Run: headless pygame with SDL's dummy video driver; simulated clock (each Clock.tick advances the game by its frame time, no real sleeping); random seed 0; keys injected as events and as key.get_pressed() state; no mouse input.
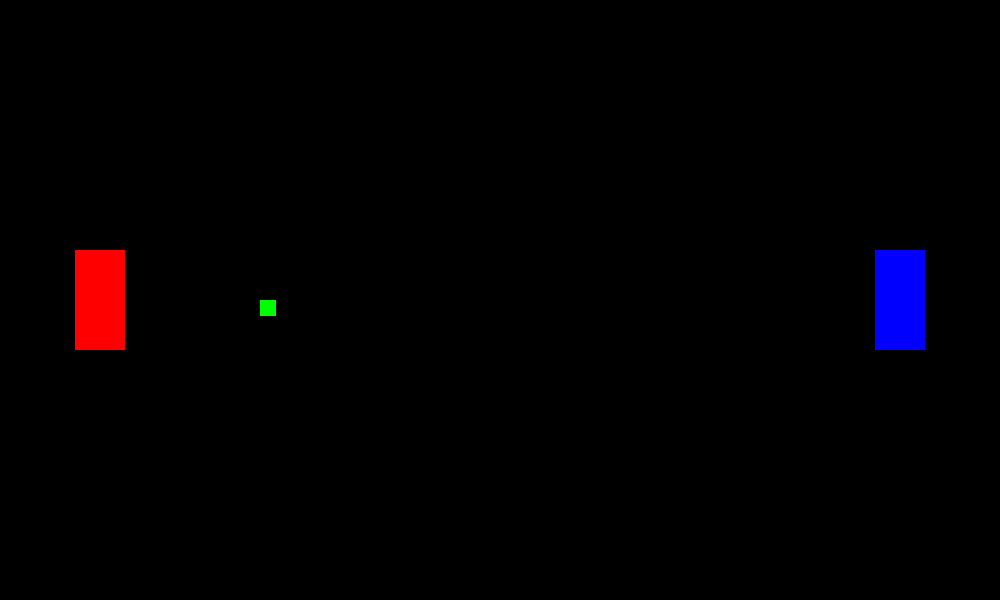
Frame 1 of 4 · flips 1–60 · no input
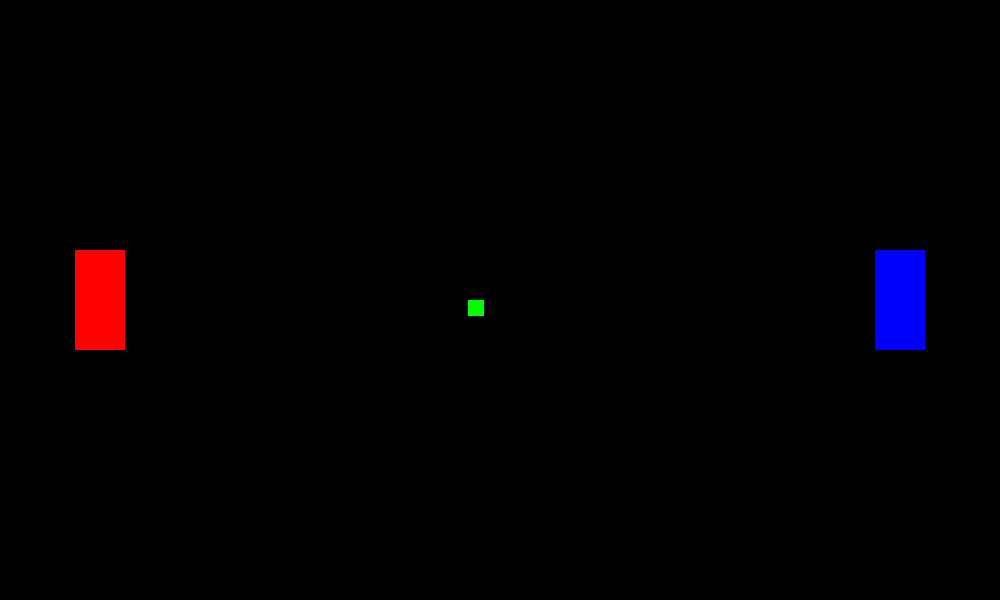
Frame 2 of 4 · flips 61–180 · tapped SPACE, RETURN · held RIGHT (→), D
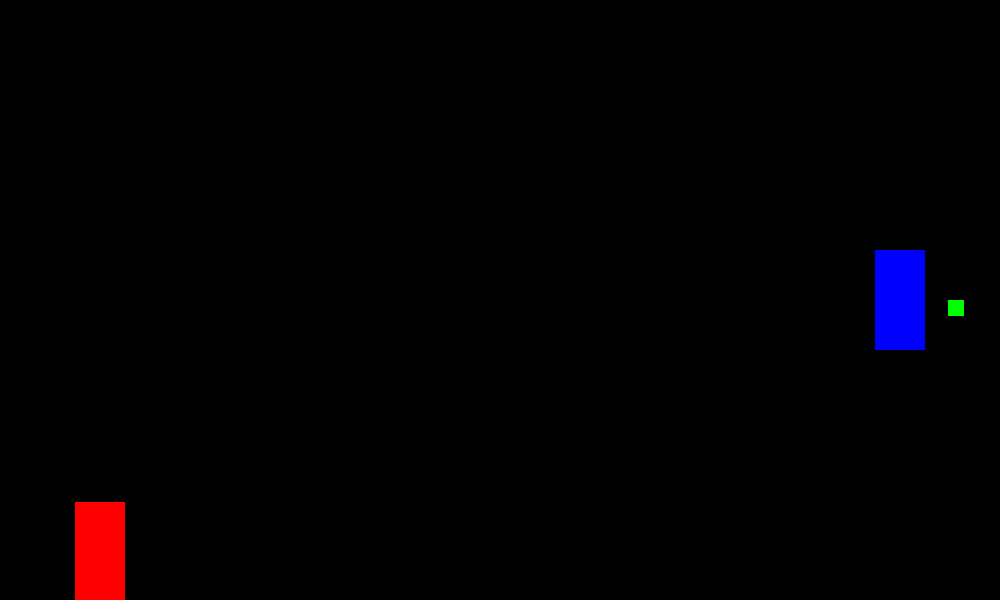
Frame 3 of 4 · flips 181–300 · held DOWN (↓), S
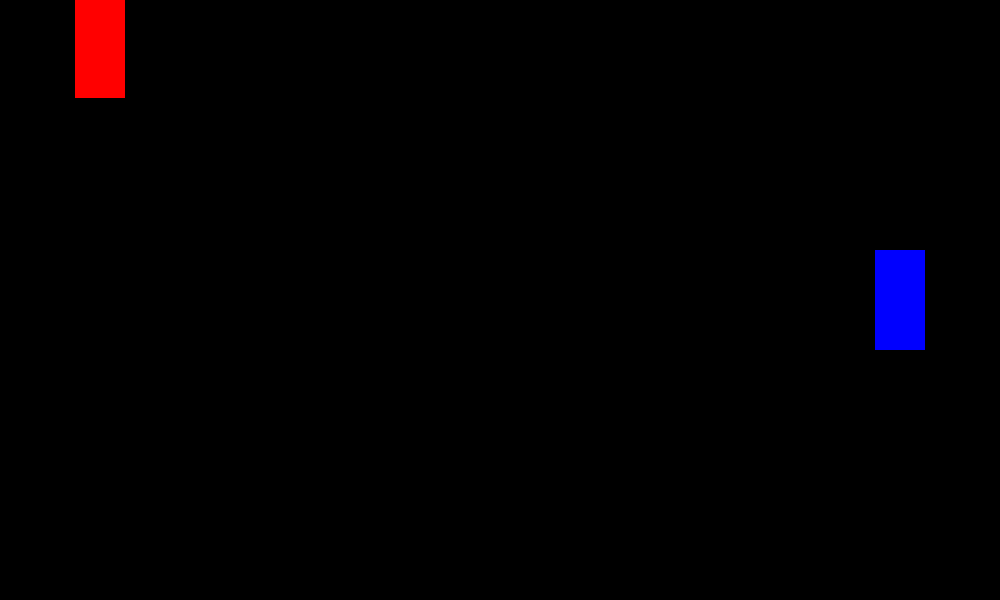
Frame 4 of 4 · flips 301–420 · held LEFT (←), A, UP (↑), W

The pygame program that drew these frames:

#!/usr/bin/python
import pygame
pygame.init()

screen = pygame.display.set_mode((1000, 600))

quit = False
MyY=250
BallX=500
BallY=300
BallS=4
PadS=7
clock = pygame.time.Clock()

while not quit:

# STAGE 1: CHECK IF QUIT	
	for event in pygame.event.get():
		if event.type == pygame.QUIT:
			quit = True
			
# STAGE 2: CHECK IF KEYS PRESSED
	pressed = pygame.key.get_pressed()
	if pressed[pygame.K_UP]:
		if MyY > 0:
			MyY-=PadS
	if pressed[pygame.K_DOWN]:
		if MyY < 500:
			MyY+=PadS
	screen.fill((0,0,0))
	
# STAGE 3: CALCULATE GAME PHYSICS
	BallX-=BallS
	BallY+=0

	if BallX > 5 and BallX < 125 and BallY > MyY:
		BallS=-BallS
# STAGE 4: DISPLAY OBJECTS
#red square
	pygame.draw.rect(screen, (255,0,0), pygame.Rect(75, MyY, 50, 100))
#blue square
	pygame.draw.rect(screen, (0,0,255), pygame.Rect(875, 250, 50, 100))
#Ball
	pygame.draw.rect(screen, (0,255,0), pygame.Rect(BallX,BallY,16,16))
	
	pygame.display.flip()	

# STAGE 5: A delay to stop it from going too fast	
	clock.tick(60)
